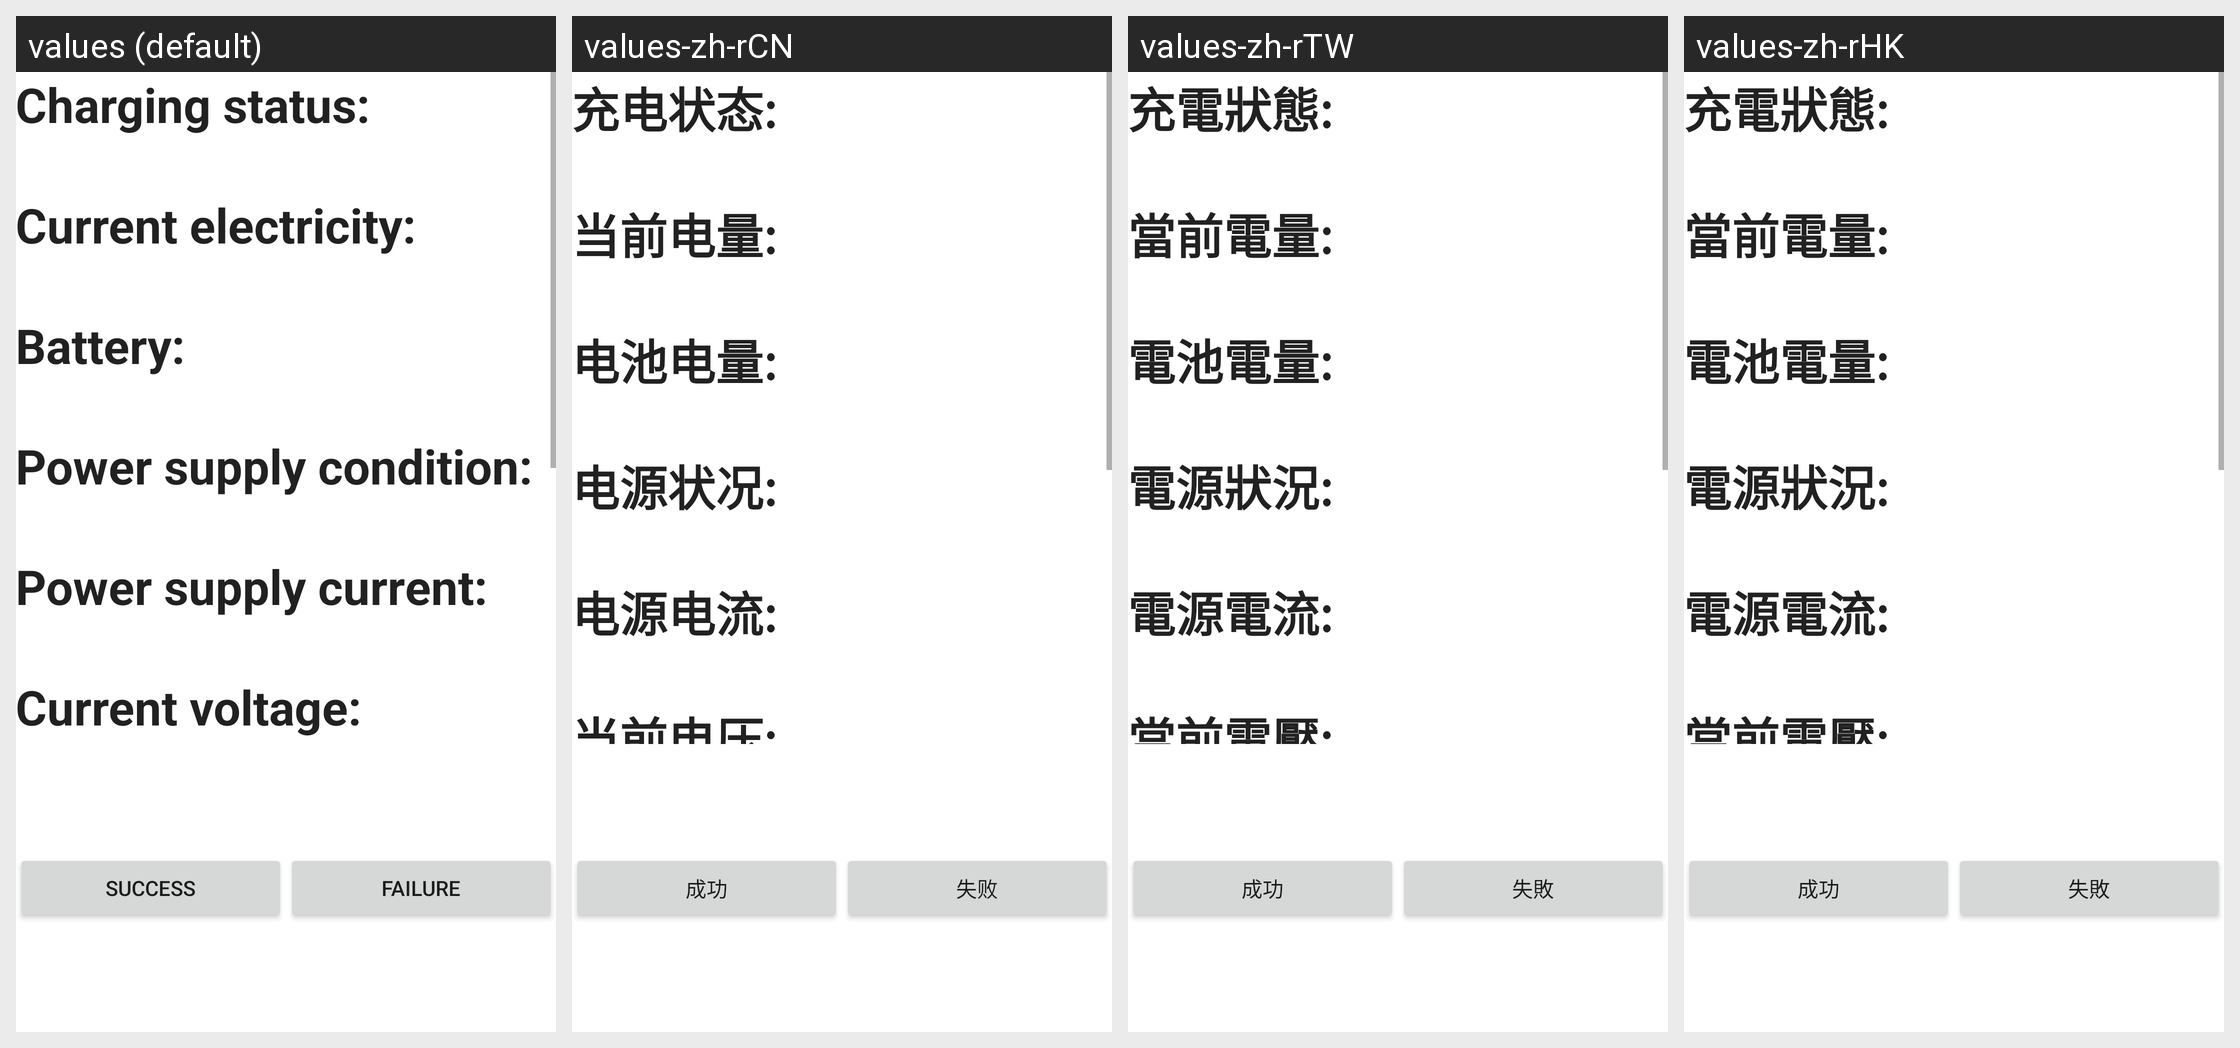

Strings drawn on this Android screen and how each of the app's shown locales translates them:
Android screen res/layout/battery_info.xml rendered under 4 locales, left to right: values (default), values-zh-rCN, values-zh-rTW, values-zh-rHK. Device: Nexus 5 (rendered at 1080×1920; each locale shown at half size, 540×960, under a caption strip naming it); theme Theme.MaterialComponents.DayNight.NoActionBar.
Strings drawn on this screen, with the default value and each locale's value (text and hints the layout hard-codes appear in the picture but are not listed):

battery_info_status_label
  values: Charging status:
  values-zh-rCN: 充电状态:
  values-zh-rTW: 充電狀態:
  values-zh-rHK: 充電狀態:

battery_info_level_label
  values: Current electricity:
  values-zh-rCN: 当前电量:
  values-zh-rTW: 當前電量:
  values-zh-rHK: 當前電量:

battery_info_scale_label
  values: Battery:
  values-zh-rCN: 电池电量:
  values-zh-rTW: 電池電量:
  values-zh-rHK: 電池電量:

battery_info_health_label
  values: Power supply condition:
  values-zh-rCN: 电源状况:
  values-zh-rTW: 電源狀況:
  values-zh-rHK: 電源狀況:

battery_info_charging_label
  values: Power supply current:
  values-zh-rCN: 电源电流:
  values-zh-rTW: 電源電流:
  values-zh-rHK: 電源電流:

battery_info_voltage_label
  values: Current voltage:
  values-zh-rCN: 当前电压:
  values-zh-rTW: 當前電壓:
  values-zh-rHK: 當前電壓:

battery_info_temperature_label
  values: Power supply temperature:
  values-zh-rCN: 电源温度:
  values-zh-rTW: 電源溫度:
  values-zh-rHK: 電源溫度:

battery_info_technology_label
  values: Power technology:
  values-zh-rCN: 电源技术:
  values-zh-rTW: 電源技術:
  values-zh-rHK: 電源技術:

battery_info_uptime
  values: Battery up time:
  values-zh-rCN: 自启动的时间:
  values-zh-rTW: 自啟動的時間:
  values-zh-rHK: 自啟動的時間:

Success
  values: Success
  values-zh-rCN: 成功
  values-zh-rTW: 成功
  values-zh-rHK: 成功

Failed
  values: Failure
  values-zh-rCN: 失败
  values-zh-rTW: 失敗
  values-zh-rHK: 失敗
